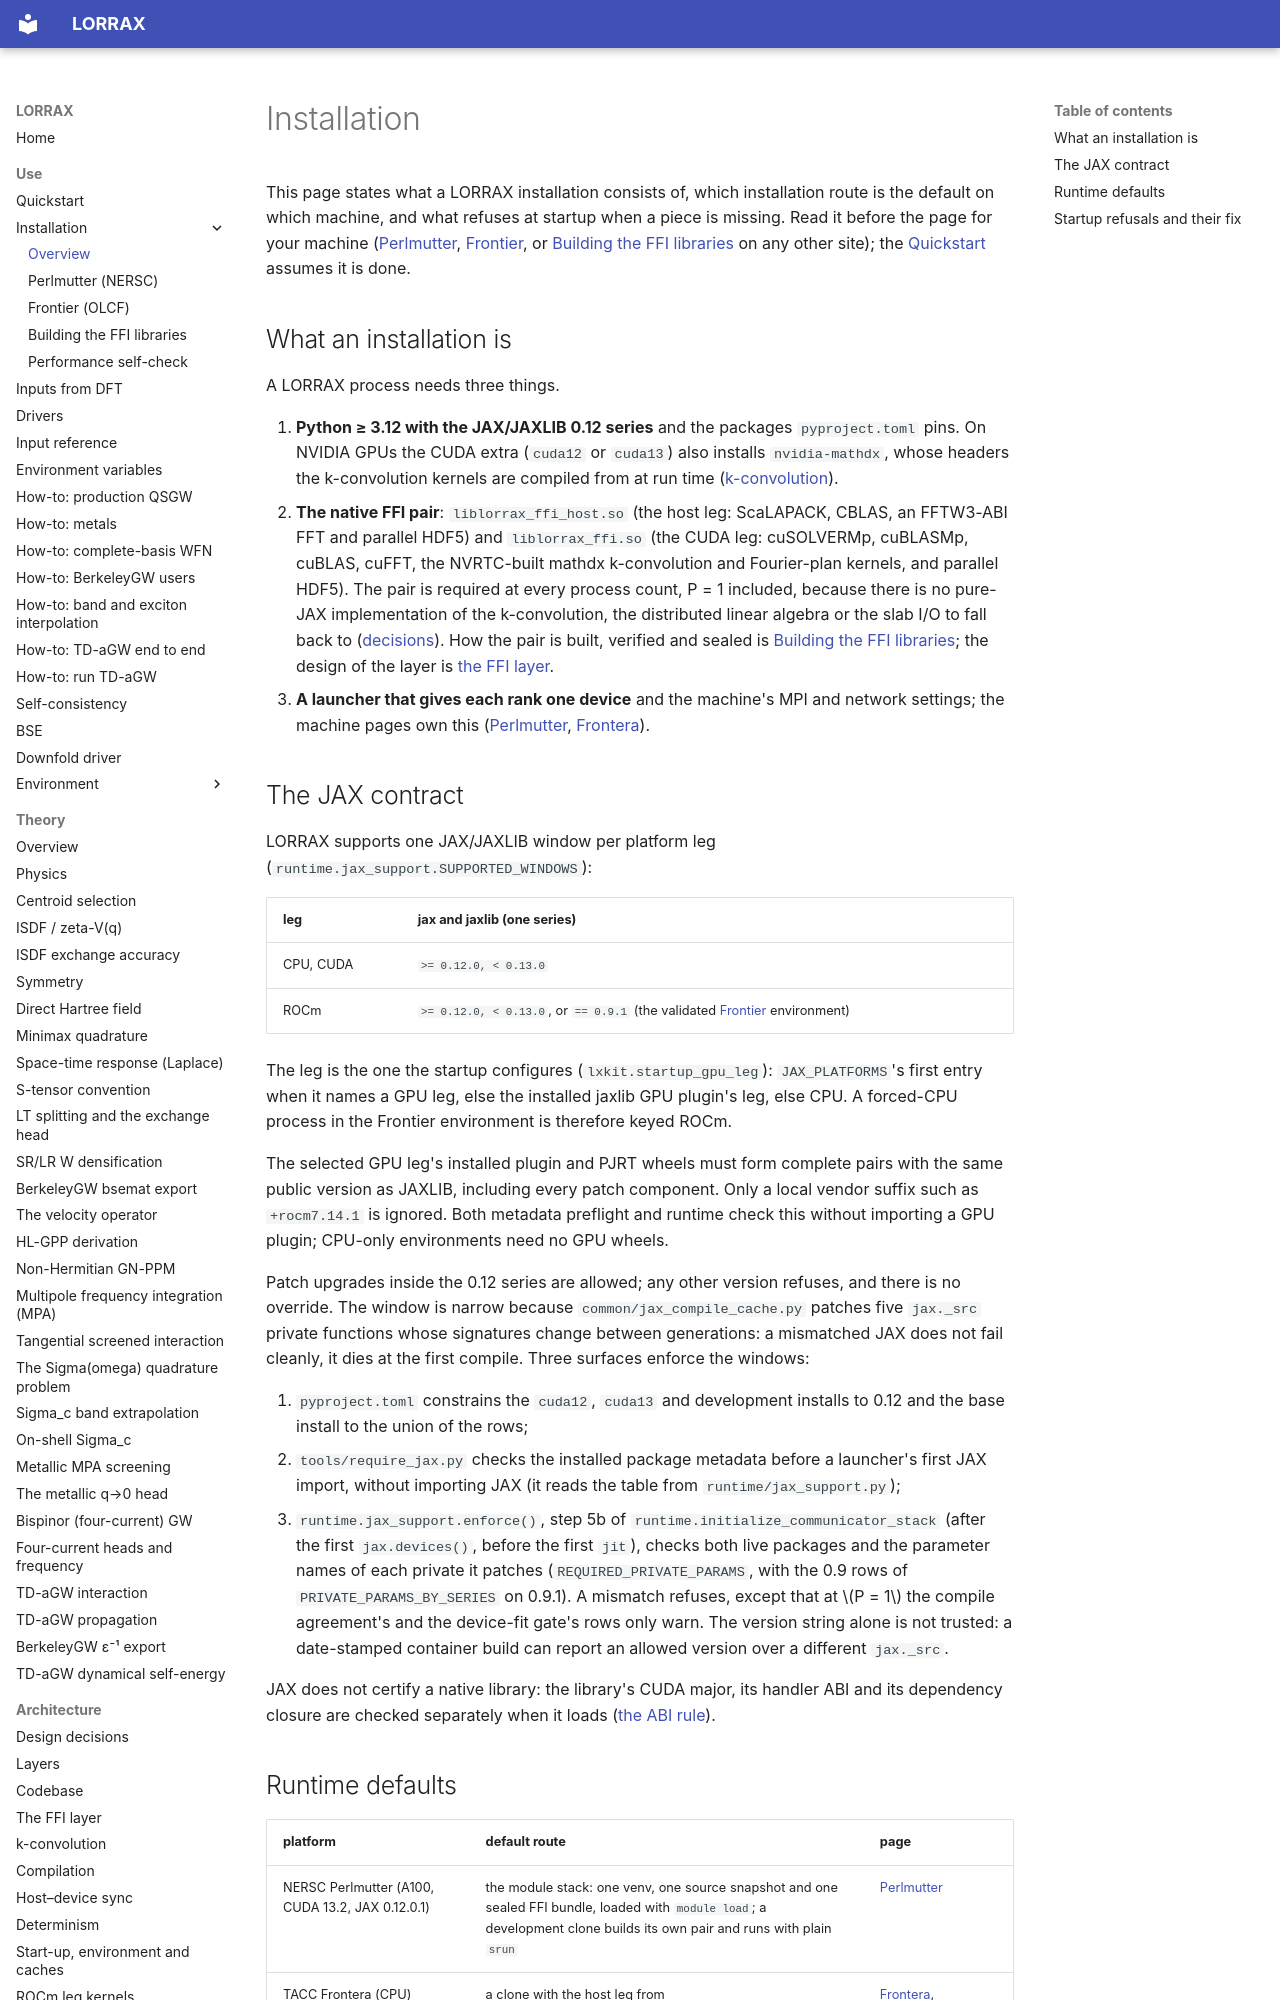

repository: jackmcarthur/lorrax · page: installation/index.html · generator: mkdocs

# Installation

This page states what a LORRAX installation consists of, which installation
route is the default on which machine, and what refuses at startup when a
piece is missing. Read it before the page for your machine
([Perlmutter](perlmutter.md), [Frontier](frontier.md), or [Building the FFI
libraries](ffi-build.md) on any other site); the [Quickstart](../quickstart.md) assumes it is done.

## What an installation is

A LORRAX process needs three things.

1. **Python ≥ 3.12 with the JAX/JAXLIB 0.12 series** and the packages
   `pyproject.toml` pins. On NVIDIA GPUs the CUDA extra (`cuda12` or
   `cuda13`) also installs `nvidia-mathdx`, whose headers the k-convolution
   kernels are compiled from at run time ([k-convolution](../architecture/kconv.md)).
2. **The native FFI pair**: `liblorrax_ffi_host.so` (the host leg: ScaLAPACK,
   CBLAS, an FFTW3-ABI FFT and parallel HDF5) and `liblorrax_ffi.so`
   (the CUDA leg: cuSOLVERMp, cuBLASMp, cuBLAS, cuFFT, the NVRTC-built
   mathdx k-convolution and Fourier-plan kernels, and parallel HDF5). The
   pair is required at every process count, P = 1 included, because there is
   no pure-JAX implementation of the k-convolution, the distributed linear
   algebra or the slab I/O to fall back to
   ([decisions](../architecture/decisions.md)). How the pair is built,
   verified and sealed is [Building the FFI libraries](ffi-build.md); the
   design of the layer is [the FFI layer](../architecture/ffi_layout.md).
3. **A launcher that gives each rank one device** and the machine's MPI and
   network settings; the machine pages own this
   ([Perlmutter](../environment/machines/perlmutter.md),
   [Frontera](../environment/machines/frontera.md)).

## The JAX contract {#jax}

LORRAX supports one JAX/JAXLIB window per platform leg
(`runtime.jax_support.SUPPORTED_WINDOWS`):

| leg | jax and jaxlib (one series) |
|---|---|
| CPU, CUDA | `>= 0.12.0, < 0.13.0` |
| ROCm | `>= 0.12.0, < 0.13.0`, or `== 0.9.1` (the validated [Frontier](frontier.md) environment) |

The leg is the one the startup configures (`lxkit.startup_gpu_leg`):
`JAX_PLATFORMS`'s first entry when it names a GPU leg, else the installed
jaxlib GPU plugin's leg, else CPU. A forced-CPU process in the Frontier
environment is therefore keyed ROCm.

The selected GPU leg's installed plugin and PJRT wheels must form complete
pairs with the same public version as JAXLIB, including every patch component.
Only a local vendor suffix such as `+rocm7.14.1` is ignored. Both metadata
preflight and runtime check this without importing a GPU plugin; CPU-only
environments need no GPU wheels.

Patch upgrades inside the 0.12 series are allowed; any other version
refuses, and there is no override. The window is narrow
because `common/jax_compile_cache.py` patches five `jax._src` private
functions whose signatures change between generations: a mismatched JAX does
not fail cleanly, it dies at the first compile. Three surfaces enforce the
windows:

1. `pyproject.toml` constrains the `cuda12`, `cuda13` and development
   installs to 0.12 and the base install to the union of the rows;
2. `tools/require_jax.py` checks the installed package metadata before a
   launcher's first JAX import, without importing JAX (it reads the table
   from `runtime/jax_support.py`);
3. `runtime.jax_support.enforce()`, step 5b of
   `runtime.initialize_communicator_stack` (after the first `jax.devices()`,
   before the first `jit`), checks both live packages and the parameter names
   of each private it patches (`REQUIRED_PRIVATE_PARAMS`, with the 0.9 rows
   of `PRIVATE_PARAMS_BY_SERIES` on 0.9.1). A mismatch refuses,
   except that at $P = 1$ the compile agreement's and the device-fit gate's
   rows only warn. The version string alone is not trusted: a date-stamped
   container build can report an allowed version over a different
   `jax._src`.

JAX does not certify a native library: the library's CUDA major, its
handler ABI and its dependency closure are checked separately when it loads
([the ABI rule](ffi-build.md#abi)).
